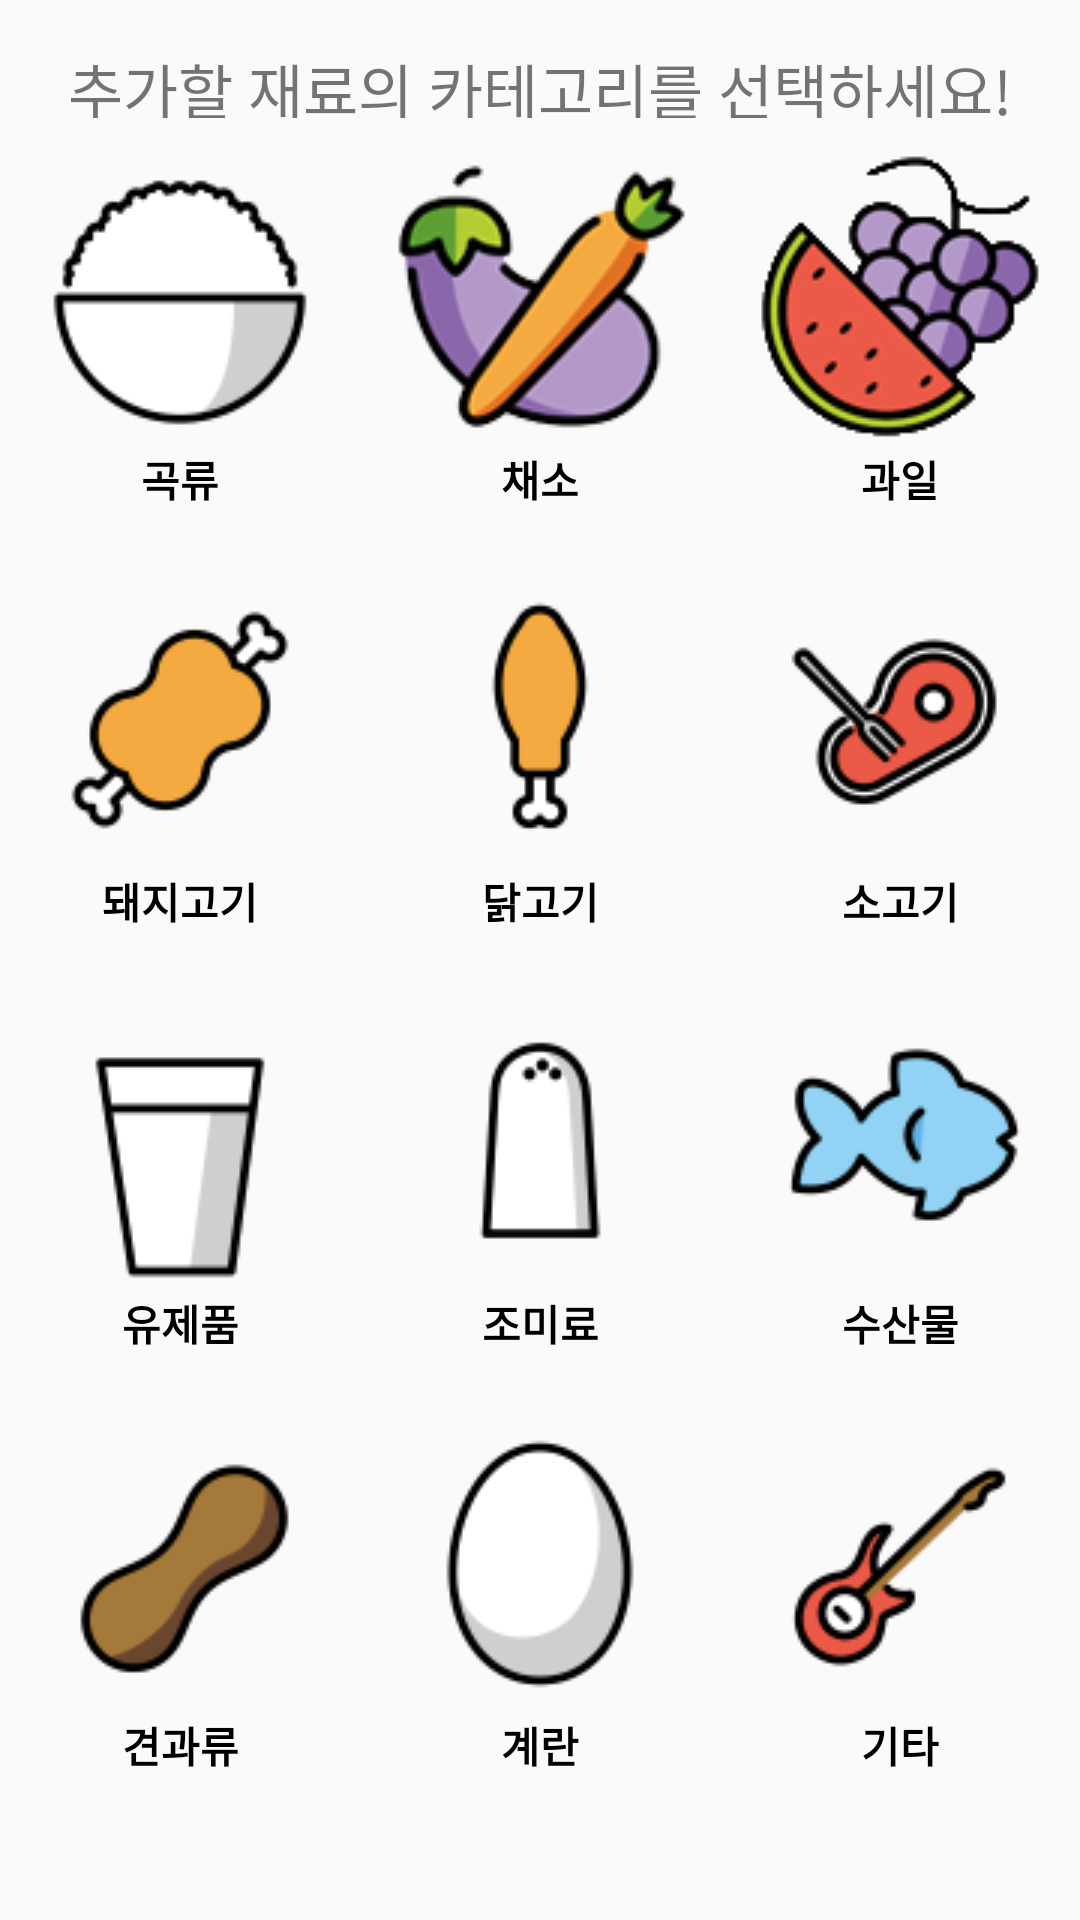

Here is an Android app screen rendered from its layout file. Give the layout XML and the strings, colors and styles it references.
<!-- AndroidManifest.xml: application theme Theme.LAST_LAST_CAP -->
<!-- res/layout/ingredient_classification_dialog.xml -->
<?xml version="1.0" encoding="utf-8"?>
<ScrollView xmlns:android="http://schemas.android.com/apk/res/android"
    android:layout_width="match_parent"
    android:layout_height="match_parent"
    android:orientation="horizontal">

    <LinearLayout
        android:layout_width="match_parent"
        android:layout_height="wrap_content"
        android:orientation="vertical"

        >


        <LinearLayout
            android:layout_width="match_parent"
            android:layout_height="match_parent"
            android:gravity="center"
            android:orientation="horizontal">

            <TextView
                android:id="@+id/textView4"
                android:layout_width="wrap_content"
                android:layout_height="match_parent"
                android:layout_marginTop="10dp"
                android:text="추가할 재료의 카테고리를 선택하세요!"
                android:fontFamily="@font/cookie_r"
                android:backgroundTint="@color/white"
                android:textAlignment="center"
                android:textSize="20dp"
        ></TextView>
        </LinearLayout>

        <LinearLayout

            android:layout_width="match_parent"
            android:layout_height="match_parent"
            android:orientation="horizontal">

            <Button
                android:textStyle="bold"
                style="?android:borderlessButtonStyle"
                android:textColor="@color/black"
                android:id="@+id/grain"
                android:layout_width="100dp"
                android:layout_height="wrap_content"
                android:layout_weight="1"
                android:drawableTop="@drawable/grain"
                android:text="곡류"  />

            <Button
                android:textStyle="bold"
                style="?android:borderlessButtonStyle"
                android:textColor="@color/black"
                android:id="@+id/veg"
                android:layout_width="100dp"
                android:layout_height="wrap_content"
                android:layout_weight="1"
                android:drawableTop="@drawable/veg"

                android:text="채소" />
            <Button
                android:id="@+id/fruit"
                android:layout_width="100dp"
                android:layout_height="wrap_content"
                android:layout_weight="1"
                android:drawableTop="@drawable/fruit"
                android:textStyle="bold"
                style="?android:borderlessButtonStyle"
                android:textColor="@color/black"
                android:text="과일" />
        </LinearLayout>

        <LinearLayout
            android:layout_width="match_parent"
            android:layout_height="match_parent"
            android:orientation="horizontal">



            <Button
                android:id="@+id/pork"
                android:layout_width="100dp"
                android:layout_height="wrap_content"
                android:layout_weight="1"
                android:drawableTop="@drawable/pork"
                android:textStyle="bold"
                style="?android:borderlessButtonStyle"
                android:textColor="@color/black"
                android:text="돼지고기" />

            <Button
                android:id="@+id/chicken"
                android:layout_width="100dp"
                android:layout_height="wrap_content"
                android:layout_weight="1"
                android:drawableTop="@drawable/chicken"
                android:textStyle="bold"
                style="?android:borderlessButtonStyle"
                android:textColor="@color/black"
                android:text="닭고기" />

            <Button
                android:id="@+id/beaf"
                android:layout_width="100dp"
                android:drawableTop="@drawable/beaf"
                android:textStyle="bold"
                style="?android:borderlessButtonStyle"
                android:textColor="@color/black"
                android:layout_height="wrap_content"
                android:layout_weight="1"
                android:text="소고기" />

        </LinearLayout>

        <LinearLayout
            android:layout_width="match_parent"
            android:layout_height="match_parent"
            android:orientation="horizontal">
            <Button
                android:id="@+id/milk"
                android:layout_width="100dp"
                android:layout_height="wrap_content"
                android:layout_weight="1"
                android:drawableTop="@drawable/milk"
                android:textStyle="bold"
                style="?android:borderlessButtonStyle"
                android:textColor="@color/black"
                android:text="유제품" />

            <Button
                android:id="@+id/seasoning"
                android:layout_width="100dp"
                android:layout_height="wrap_content"
                android:layout_weight="1"
                android:drawableTop="@drawable/seasoning"
                android:text="조미료"
                style="?android:borderlessButtonStyle"
                android:textColor="@color/black"
                android:textStyle="bold" />

            <Button
                android:id="@+id/marin"
                android:layout_width="100dp"
                android:layout_height="wrap_content"
                android:layout_weight="1"
                android:drawableTop="@drawable/marin"
                android:textStyle="bold"
                style="?android:borderlessButtonStyle"
                android:textColor="@color/black"
                android:text="수산물" />

        </LinearLayout>

        <LinearLayout
            android:layout_width="match_parent"
            android:layout_height="match_parent"
            android:orientation="horizontal">
            <Button
                android:id="@+id/nut"
                android:layout_width="100dp"
                android:layout_height="wrap_content"
                android:layout_weight="1"
                android:drawableTop="@drawable/nut"
                android:textStyle="bold"
                style="?android:borderlessButtonStyle"
                android:textColor="@color/black"
                android:text="견과류" />
            <Button
                android:id="@+id/egg"
                android:layout_width="100dp"
                android:layout_height="wrap_content"
                android:layout_weight="1"
                android:drawableTop="@drawable/egg"
                android:textStyle="bold"
                style="?android:borderlessButtonStyle"
                android:textColor="@color/black"
                android:text="계란" />

            <Button
                android:id="@+id/etc"
                android:layout_width="100dp"
                android:layout_height="wrap_content"
                android:layout_weight="1"
                android:drawableTop="@drawable/etc"
                android:textStyle="bold"
                style="?android:borderlessButtonStyle"
                android:textColor="@color/black"
                android:text="기타" />
        </LinearLayout>

    </LinearLayout>
</ScrollView>
<!-- resources referenced by this layout -->
<resources>
  <color name="black">#FF000000</color>
  <color name="white">#FFFFFFFF</color>
  <!-- drawable beaf: png bitmap (drawable, 5049 bytes) -->
  <!-- drawable chicken: png bitmap (drawable, 2121 bytes) -->
  <!-- drawable egg: png bitmap (drawable, 3238 bytes) -->
  <!-- drawable etc: png bitmap (drawable, 3798 bytes) -->
  <!-- drawable fruit: png bitmap (drawable, 17338 bytes) -->
  <!-- drawable grain: png bitmap (drawable, 3292 bytes) -->
  <!-- drawable marin: png bitmap (drawable, 3644 bytes) -->
  <!-- drawable milk: png bitmap (drawable, 1735 bytes) -->
  <!-- drawable nut: png bitmap (drawable, 3686 bytes) -->
  <!-- drawable pork: png bitmap (drawable, 3332 bytes) -->
  <!-- drawable seasoning: png bitmap (drawable, 1879 bytes) -->
  <!-- drawable veg: png bitmap (drawable, 16361 bytes) -->
  <style name="Theme.LAST_LAST_CAP" parent="Base.Theme.LAST_LAST_CAP" />
  <style name="Base.Theme.LAST_LAST_CAP" parent="Theme.AppCompat.Light.NoActionBar">
          
          
          <item name="buttonStyle">@style/GreenButton</item>
          <item name="colorAccent">@color/tfe_color_accent</item>
  
  
      </style>
  <style name="GreenButton" parent="Widget.AppCompat.Button">
          <item name="android:backgroundTint">#a1c448</item>
          <item name="android:textColor">@android:color/black</item>
      </style>
  <color name="tfe_color_accent">#a1c448</color>
</resources>
